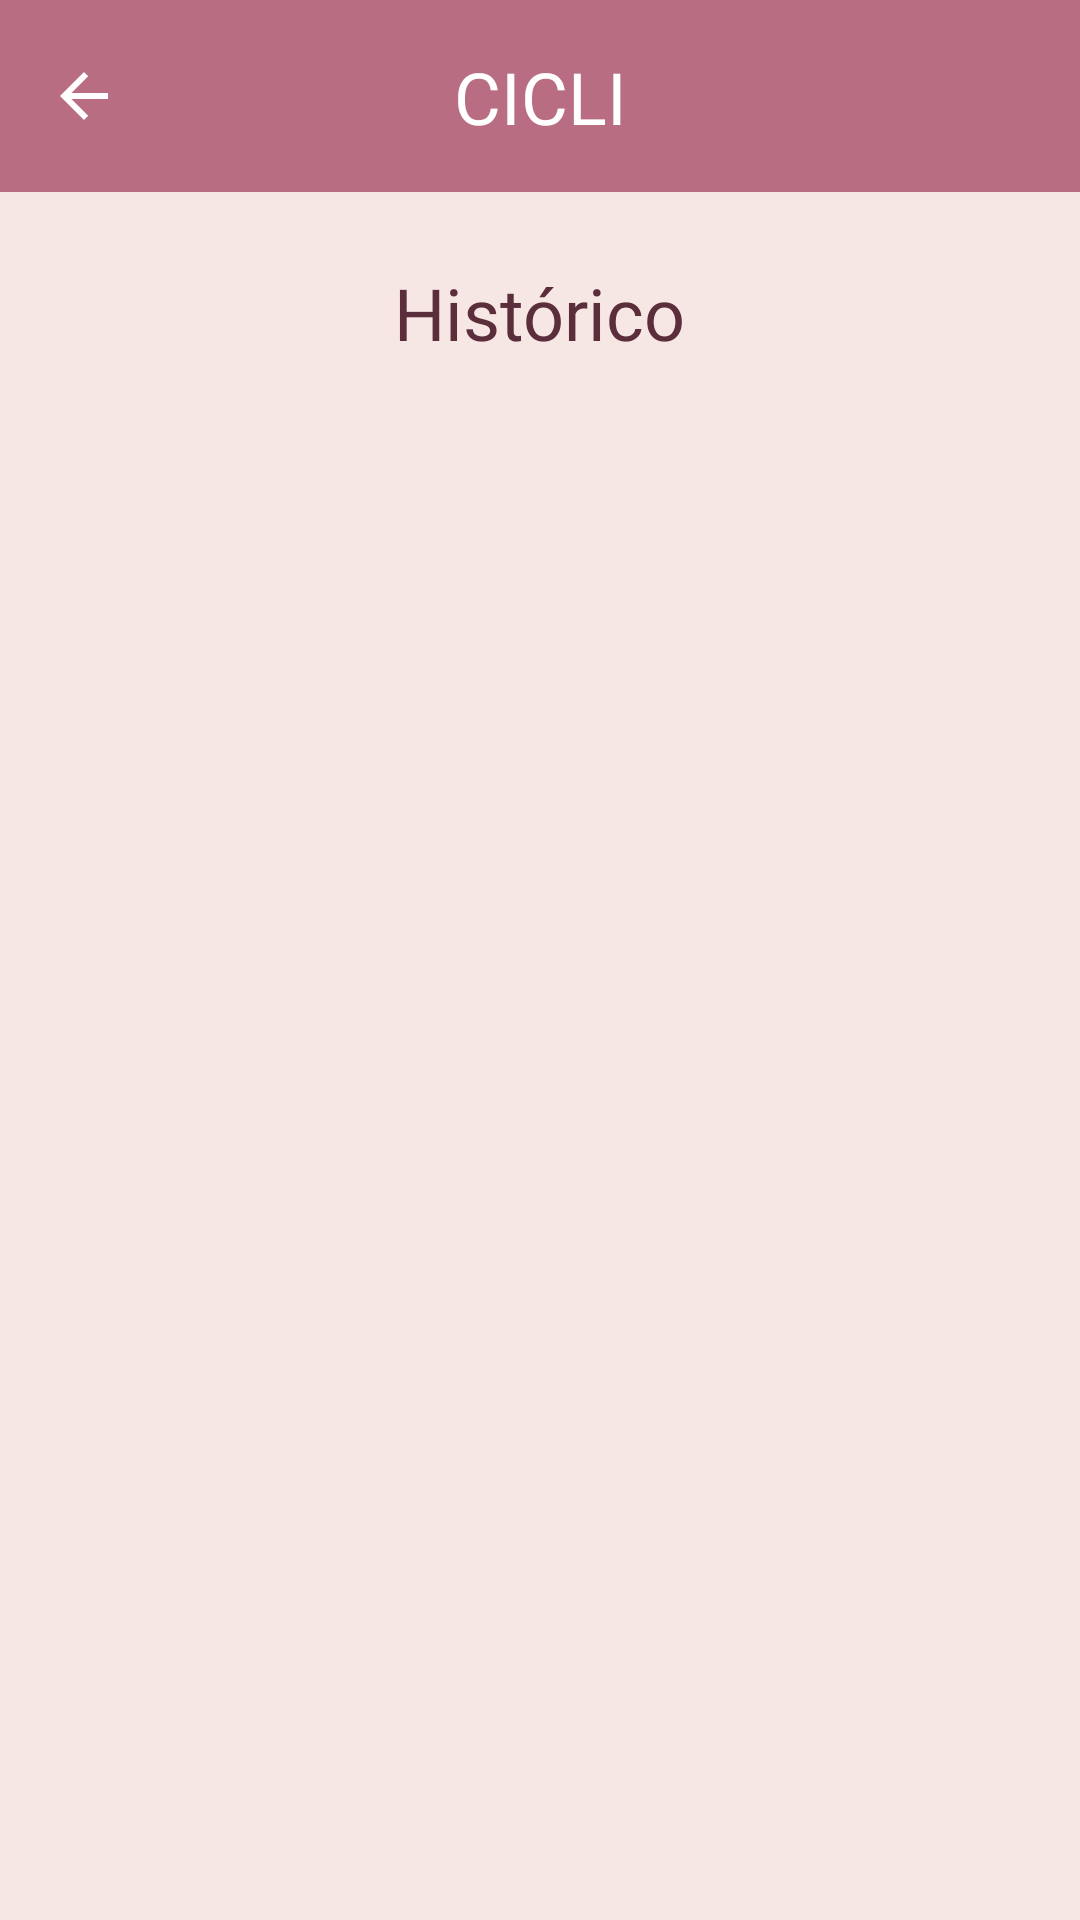

Android layout source for this screen:
<!-- AndroidManifest.xml: application theme Theme.AplicativoCicli -->
<!-- res/layout/hist_alarme.xml -->
<?xml version="1.0" encoding="utf-8"?>
<androidx.constraintlayout.widget.ConstraintLayout
    xmlns:android="http://schemas.android.com/apk/res/android"
    xmlns:app="http://schemas.android.com/apk/res-auto"
    xmlns:tools="http://schemas.android.com/tools"
    android:id="@+id/main"
    android:layout_width="match_parent"
    android:layout_height="match_parent"
    android:background="@drawable/fundo_tela"
    android:fitsSystemWindows="true"
    tools:context=".historico">

    <androidx.appcompat.widget.Toolbar
        android:id="@+id/toolbar"
        android:layout_width="0dp"
        android:layout_height="wrap_content"
        android:minHeight="?attr/actionBarSize"
        android:background="#B86D82"
        android:theme="@style/ThemeOverlay.AppCompat.Dark.ActionBar"
        app:navigationIcon="?attr/homeAsUpIndicator"
        app:layout_constraintTop_toTopOf="parent"
        app:layout_constraintStart_toStartOf="parent"
        app:layout_constraintEnd_toEndOf="parent"
        app:navigationContentDescription="Voltar"/>

    <TextView
        android:layout_width="wrap_content"
        android:layout_height="wrap_content"
        android:fontFamily="@font/silkscreen_bold"
        android:text="CICLI"
        android:textColor="#FFFFFF"
        android:textSize="24sp"
        app:layout_constraintTop_toTopOf="@id/toolbar"
        app:layout_constraintBottom_toBottomOf="@id/toolbar"
        app:layout_constraintStart_toStartOf="@id/toolbar"
        app:layout_constraintEnd_toEndOf="@id/toolbar" />

    <TextView
        android:id="@+id/titulo_historico"
        android:layout_width="wrap_content"
        android:layout_height="wrap_content"
        android:layout_marginTop="24dp"
        android:fontFamily="@font/silkscreen_bold"
        android:text="Histórico"
        android:textColor="#5A2E3A"
        android:textSize="24sp"
        app:layout_constraintTop_toBottomOf="@id/toolbar"
        app:layout_constraintStart_toStartOf="parent"
        app:layout_constraintEnd_toEndOf="parent" />

    <ScrollView
        android:layout_width="0dp"
        android:layout_height="0dp"
        android:layout_marginTop="16dp"
        app:layout_constraintTop_toBottomOf="@id/titulo_historico"
        app:layout_constraintBottom_toBottomOf="parent"
        app:layout_constraintStart_toStartOf="parent"
        app:layout_constraintEnd_toEndOf="parent">

        <LinearLayout
            android:id="@+id/lista_historico"
            android:layout_width="match_parent"
            android:layout_height="wrap_content"
            android:orientation="vertical"
            android:padding="16dp" />
    </ScrollView>
</androidx.constraintlayout.widget.ConstraintLayout>
<!-- resources referenced by this layout -->
<resources>
  <!-- drawable fundo_tela (drawable) -->
  <?xml version="1.0" encoding="utf-8"?>
  <layer-list xmlns:android="http://schemas.android.com/apk/res/android">
      <item>
          <shape android:shape="rectangle">
              <solid android:color="#F7E7E4" />
          </shape>
      </item>
      <item android:height="56dp" android:gravity="top">
          <shape android:shape="rectangle">
              <solid android:color="#B86D82" />
          </shape>
      </item>
  </layer-list>
  <style name="Theme.AplicativoCicli" parent="Base.Theme.AplicativoCicli" />
  <style name="Base.Theme.AplicativoCicli" parent="Theme.Material3.DayNight.NoActionBar">
          <item name="colorPrimary">#B86D82</item>
          <item name="android:colorPrimaryDark">#B86D82</item>
          <item name="android:statusBarColor">#B86D82</item>
      </style>
</resources>
